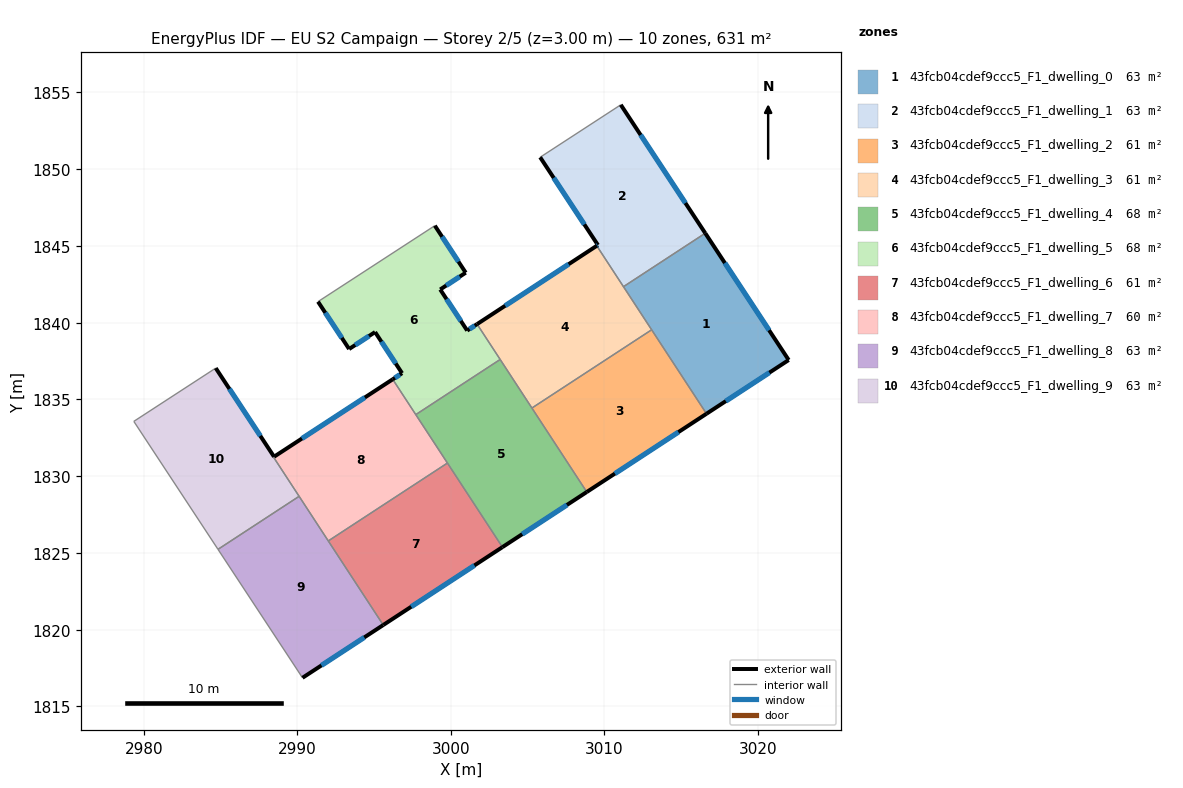
=== STOREY PLAN SPEC (per zone: floor XY polygon, exterior-wall plan segments, windows/doors) ===
zone 1: 43fcb04cdef9ccc5_F1_dwelling_0  (63.1 m²)
  floor: (3016.59, 1845.83) (3022.02, 1837.57) (3016.67, 1834.07) (3011.26, 1842.34)
  exterior wall: (3022.02, 1837.57) – (3016.59, 1845.83)  [9.9 m]
    window: (3020.74, 1839.51) – (3017.86, 1843.89)  [8.3 m²]
  exterior wall: (3016.67, 1834.07) – (3022.02, 1837.57)  [6.4 m]
    window: (3017.92, 1834.89) – (3020.76, 1836.75)  [5.4 m²]
  interior walls: 3
zone 2: 43fcb04cdef9ccc5_F1_dwelling_1  (63.1 m²)
  floor: (3011.08, 1854.20) (3016.59, 1845.83) (3011.26, 1842.34) (3009.52, 1845.01) (3009.59, 1845.06) (3005.83, 1850.78)
  exterior wall: (3016.59, 1845.83) – (3011.08, 1854.20)  [10.0 m]
    window: (3015.29, 1847.79) – (3012.37, 1852.23)  [8.5 m²]
  exterior wall: (3009.59, 1845.06) – (3009.52, 1845.01)  [0.1 m]
    window: (3009.57, 1845.05) – (3009.53, 1845.02)  [0.1 m²]
  exterior wall: (3005.83, 1850.78) – (3009.59, 1845.06)  [6.8 m]
    window: (3006.71, 1849.43) – (3008.71, 1846.40)  [5.8 m²]
  interior walls: 3
zone 3: 43fcb04cdef9ccc5_F1_dwelling_2  (60.9 m²)
  floor: (3013.09, 1839.54) (3016.67, 1834.07) (3008.87, 1828.97) (3005.29, 1834.44)
  exterior wall: (3008.87, 1828.97) – (3016.67, 1834.07)  [9.3 m]
    window: (3010.70, 1830.17) – (3014.84, 1832.87)  [7.9 m²]
  interior walls: 3
zone 4: 43fcb04cdef9ccc5_F1_dwelling_3  (60.9 m²)
  floor: (3009.52, 1845.01) (3013.09, 1839.54) (3005.29, 1834.44) (3001.72, 1839.91)
  exterior wall: (3009.52, 1845.01) – (3001.72, 1839.91)  [9.3 m]
    window: (3007.69, 1843.81) – (3003.55, 1841.10)  [7.9 m²]
  interior walls: 5
zone 5: 43fcb04cdef9ccc5_F1_dwelling_4  (67.7 m²)
  floor: (3003.22, 1837.60) (3008.87, 1828.97) (3003.37, 1825.38) (2997.73, 1834.01)
  exterior wall: (3003.37, 1825.38) – (3008.87, 1828.97)  [6.6 m]
    window: (3004.66, 1826.22) – (3007.58, 1828.13)  [5.5 m²]
  interior walls: 5
zone 6: 43fcb04cdef9ccc5_F1_dwelling_5  (67.7 m²)
  floor: (3000.98, 1843.26) (2999.32, 1842.16) (3001.08, 1839.49) (3001.72, 1839.91) (3003.22, 1837.60) (2997.73, 1834.01) (2996.22, 1836.31) (2996.83, 1836.71) (2995.08, 1839.39) (2993.38, 1838.28) (2991.36, 1841.37) (2998.97, 1846.32)
  exterior wall: (3000.98, 1843.26) – (2998.97, 1846.32)  [3.7 m]
    window: (3000.51, 1843.98) – (2999.44, 1845.60)  [3.1 m²]
  exterior wall: (2999.32, 1842.16) – (3000.98, 1843.26)  [2.0 m]
    window: (2999.71, 1842.42) – (3000.59, 1843.00)  [1.7 m²]
  exterior wall: (3001.08, 1839.49) – (2999.32, 1842.16)  [3.2 m]
    window: (3000.66, 1840.11) – (2999.73, 1841.53)  [2.7 m²]
  exterior wall: (3001.72, 1839.91) – (3001.08, 1839.49)  [0.8 m]
    window: (3001.57, 1839.81) – (3001.23, 1839.58)  [0.6 m²]
  exterior wall: (2996.83, 1836.71) – (2996.22, 1836.31)  [0.7 m]
    window: (2996.69, 1836.62) – (2996.37, 1836.40)  [0.6 m²]
  exterior wall: (2995.08, 1839.39) – (2996.83, 1836.71)  [3.2 m]
    window: (2995.49, 1838.76) – (2996.42, 1837.34)  [2.7 m²]
  exterior wall: (2993.38, 1838.28) – (2995.08, 1839.39)  [2.0 m]
    window: (2993.78, 1838.54) – (2994.68, 1839.13)  [1.7 m²]
  exterior wall: (2991.36, 1841.37) – (2993.38, 1838.28)  [3.7 m]
    window: (2991.83, 1840.65) – (2992.91, 1839.01)  [3.1 m²]
  interior walls: 4
zone 7: 43fcb04cdef9ccc5_F1_dwelling_6  (60.7 m²)
  floor: (2999.79, 1830.86) (3003.37, 1825.38) (2995.61, 1820.30) (2992.03, 1825.78)
  exterior wall: (2995.61, 1820.30) – (3003.37, 1825.38)  [9.3 m]
    window: (2997.43, 1821.49) – (3001.55, 1824.19)  [7.8 m²]
  interior walls: 3
zone 8: 43fcb04cdef9ccc5_F1_dwelling_7  (60.5 m²)
  floor: (2996.22, 1836.31) (2999.79, 1830.86) (2992.03, 1825.78) (2988.46, 1831.24) (2988.50, 1831.27)
  exterior wall: (2996.22, 1836.31) – (2988.50, 1831.27)  [9.2 m]
    window: (2994.41, 1835.13) – (2990.31, 1832.45)  [7.8 m²]
  interior walls: 6
zone 9: 43fcb04cdef9ccc5_F1_dwelling_8  (63.1 m²)
  floor: (2990.13, 1828.69) (2995.61, 1820.30) (2990.35, 1816.86) (2984.84, 1825.23)
  exterior wall: (2990.35, 1816.86) – (2995.61, 1820.30)  [6.3 m]
    window: (2991.58, 1817.67) – (2994.37, 1819.50)  [5.3 m²]
  interior walls: 4
zone 10: 43fcb04cdef9ccc5_F1_dwelling_9  (63.3 m²)
  floor: (2984.69, 1837.04) (2988.49, 1831.27) (2988.46, 1831.24) (2990.13, 1828.69) (2984.84, 1825.23) (2979.36, 1833.57)
  exterior wall: (2988.49, 1831.27) – (2984.69, 1837.04)  [6.9 m]
    window: (2987.60, 1832.62) – (2985.59, 1835.69)  [5.8 m²]
  interior walls: 5

=== DERIVED (storey summary) ===
Building: EU S2 Campaign
Storey: 2 of 5  (floor level z = 3.00 m)
Storey gross floor area: 631.1 m²
Zones on this storey: 10
  - 43fcb04cdef9ccc5_F1_dwelling_0: floor 63.1 m²; exterior wall 16.3 m (48.9 m²); 2 window(s) 13.7 m²; WWR 28.1%
  - 43fcb04cdef9ccc5_F1_dwelling_1: floor 63.1 m²; exterior wall 17.0 m (50.9 m²); 3 window(s) 14.3 m²; WWR 28.1%
  - 43fcb04cdef9ccc5_F1_dwelling_2: floor 60.9 m²; exterior wall 9.3 m (28.0 m²); 1 window(s) 7.9 m²; WWR 28.1%
  - 43fcb04cdef9ccc5_F1_dwelling_3: floor 60.9 m²; exterior wall 9.3 m (28.0 m²); 1 window(s) 7.9 m²; WWR 28.1%
  - 43fcb04cdef9ccc5_F1_dwelling_4: floor 67.7 m²; exterior wall 6.6 m (19.7 m²); 1 window(s) 5.5 m²; WWR 28.1%
  - 43fcb04cdef9ccc5_F1_dwelling_5: floor 67.7 m²; exterior wall 19.3 m (57.8 m²); 8 window(s) 16.3 m²; WWR 28.1%
  - 43fcb04cdef9ccc5_F1_dwelling_6: floor 60.7 m²; exterior wall 9.3 m (27.8 m²); 1 window(s) 7.8 m²; WWR 28.1%
  - 43fcb04cdef9ccc5_F1_dwelling_7: floor 60.5 m²; exterior wall 9.2 m (27.7 m²); 1 window(s) 7.8 m²; WWR 28.1%
  - 43fcb04cdef9ccc5_F1_dwelling_8: floor 63.1 m²; exterior wall 6.3 m (18.9 m²); 1 window(s) 5.3 m²; WWR 28.1%
  - 43fcb04cdef9ccc5_F1_dwelling_9: floor 63.3 m²; exterior wall 6.9 m (20.7 m²); 1 window(s) 5.8 m²; WWR 28.1%
Zone adjacency (shared interzone walls):
  - 43fcb04cdef9ccc5_F1_dwelling_0 ↔ 43fcb04cdef9ccc5_F1_dwelling_1
  - 43fcb04cdef9ccc5_F1_dwelling_0 ↔ 43fcb04cdef9ccc5_F1_dwelling_2
  - 43fcb04cdef9ccc5_F1_dwelling_0 ↔ 43fcb04cdef9ccc5_F1_dwelling_3
  - 43fcb04cdef9ccc5_F1_dwelling_1 ↔ 43fcb04cdef9ccc5_F1_dwelling_3
  - 43fcb04cdef9ccc5_F1_dwelling_2 ↔ 43fcb04cdef9ccc5_F1_dwelling_3
  - 43fcb04cdef9ccc5_F1_dwelling_2 ↔ 43fcb04cdef9ccc5_F1_dwelling_4
  - 43fcb04cdef9ccc5_F1_dwelling_3 ↔ 43fcb04cdef9ccc5_F1_dwelling_4
  - 43fcb04cdef9ccc5_F1_dwelling_3 ↔ 43fcb04cdef9ccc5_F1_dwelling_5
  - 43fcb04cdef9ccc5_F1_dwelling_4 ↔ 43fcb04cdef9ccc5_F1_dwelling_5
  - 43fcb04cdef9ccc5_F1_dwelling_4 ↔ 43fcb04cdef9ccc5_F1_dwelling_6
  - 43fcb04cdef9ccc5_F1_dwelling_4 ↔ 43fcb04cdef9ccc5_F1_dwelling_7
  - 43fcb04cdef9ccc5_F1_dwelling_5 ↔ 43fcb04cdef9ccc5_F1_dwelling_7
  - 43fcb04cdef9ccc5_F1_dwelling_6 ↔ 43fcb04cdef9ccc5_F1_dwelling_7
  - 43fcb04cdef9ccc5_F1_dwelling_6 ↔ 43fcb04cdef9ccc5_F1_dwelling_8
  - 43fcb04cdef9ccc5_F1_dwelling_7 ↔ 43fcb04cdef9ccc5_F1_dwelling_8
  - 43fcb04cdef9ccc5_F1_dwelling_7 ↔ 43fcb04cdef9ccc5_F1_dwelling_9
  - 43fcb04cdef9ccc5_F1_dwelling_8 ↔ 43fcb04cdef9ccc5_F1_dwelling_9